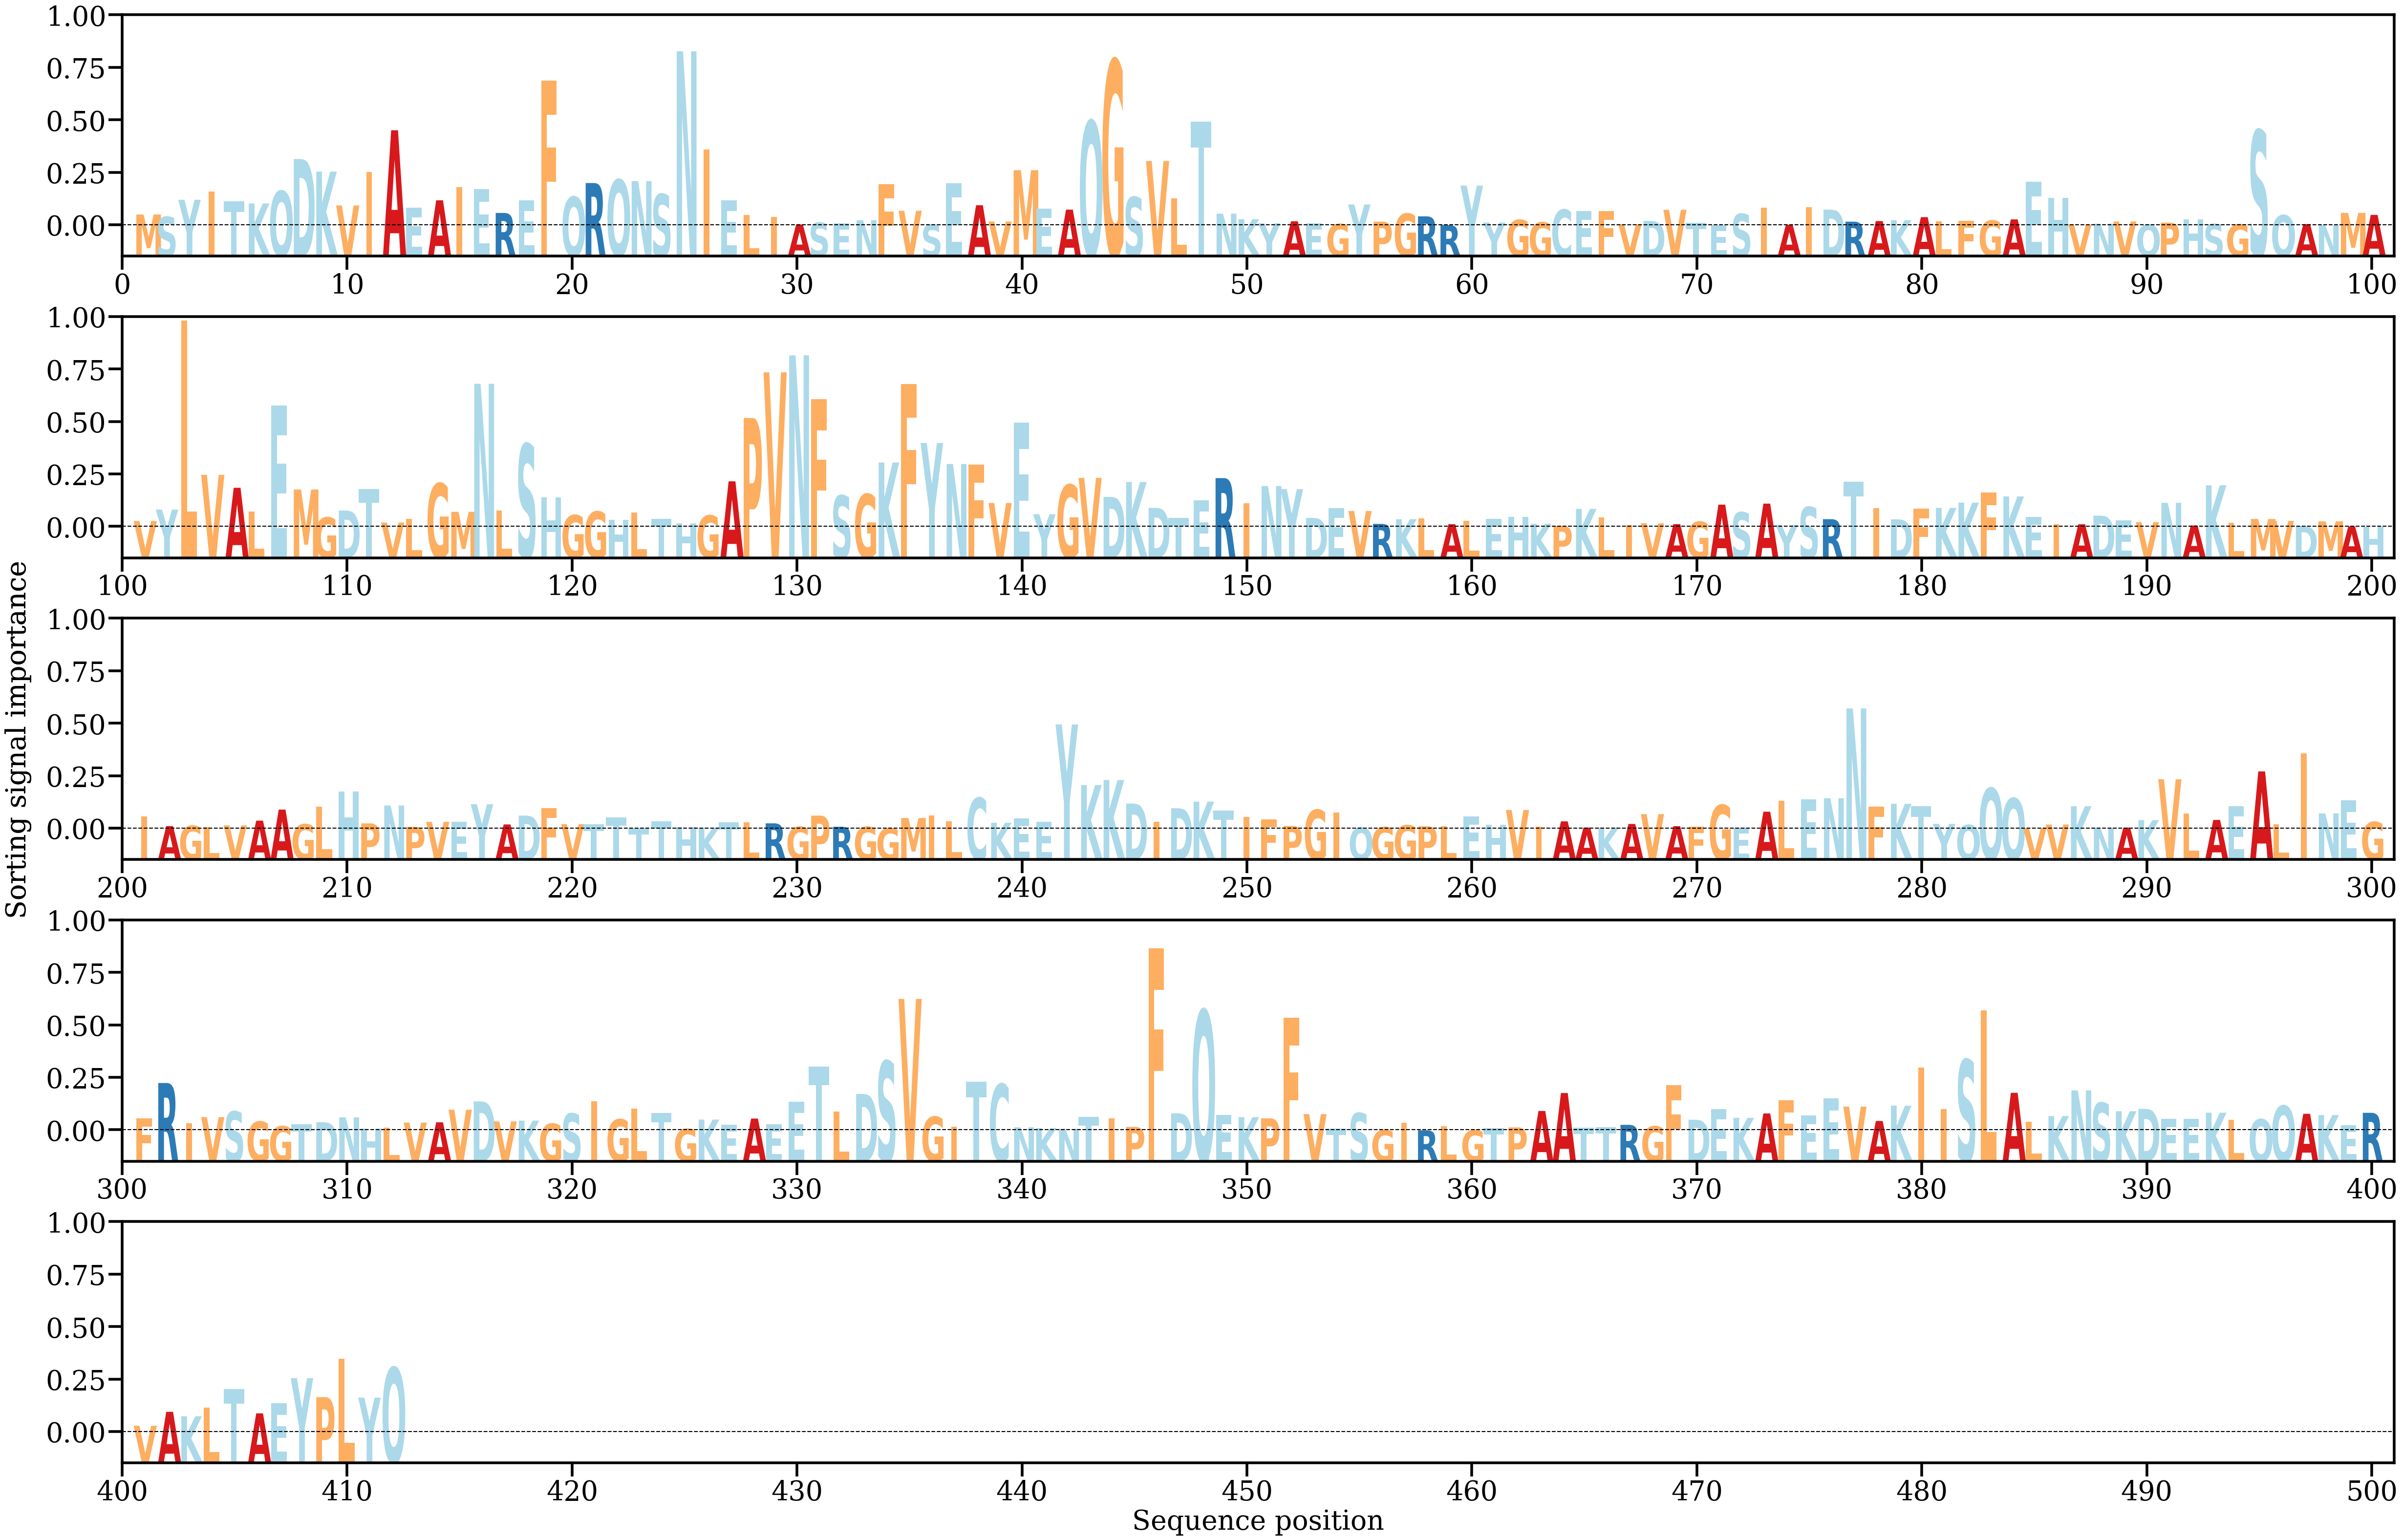

Source data for this figure (header and first rows):
AA, Alpha
M, [0.00110026]
S, [0.00086671]
Y, [0.00259702]
I, [0.00342446]
T, [0.00244167]
K, [0.00222406]
Q, [0.00348984]
D, [0.00673652]
K, [0.00545372]
V, [0.00201926]
I, [0.00540245]
A, [0.00965186]
E, [0.00177766]
A, [0.0025439]
I, [0.00386868]
E, [0.00370675]
R, [0.00125838]
E, [0.00255577]
F, [0.01467526]
Q, [0.0028936]
R, [0.00429595]
Q, [0.00463347]
N, [0.00449295]
S, [0.00316711]
N, [0.01766847]
I, [0.00767573]
E, [0.00253667]
L, [0.00103549]
I, [0.00084798]
A, [8.16461e-05]
S, [0.00027075]
E, [0.00020032]
N, [0.000527]
F, [0.00418567]
V, [0.00148152]
S, [6.402332e-05]
E, [0.00426428]
A, [0.00204002]
V, [0.0003911]
M, [0.00560185]
E, [0.00170501]
A, [0.00159657]
Q, [0.01059487]
G, [0.0167616]
S, [0.00286796]
V, [0.00652854]
L, [0.00276023]
T, [0.01054035]
N, [0.00118929]
K, [0.00062887]
Y, [0.00021767]
A, [0.00041477]
E, [0.00019917]
G, [0.00014151]
Y, [0.00211833]
P, [0.00037391]
G, [0.00119355]
R, [0.00091542]
R, [3.23264e-05]
Y, [0.00402828]
... 352 more rows
